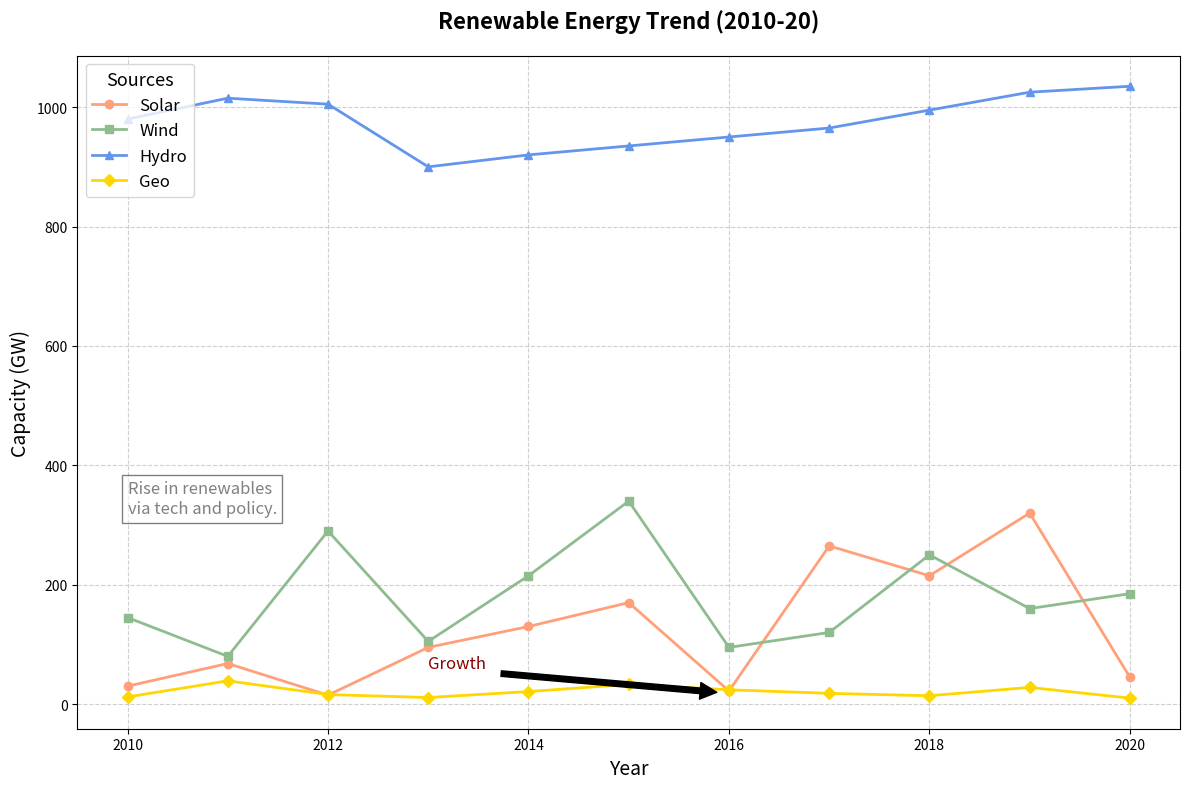

The script that saved this image:
import matplotlib.pyplot as plt
import numpy as np

years = np.arange(2010, 2021)
solar_energy = [30, 68, 15, 95, 130, 170, 22, 265, 215, 320, 45]
wind_energy = [145, 80, 290, 105, 215, 340, 95, 120, 250, 160, 185]
hydro_energy = [980, 1015, 1005, 900, 920, 935, 950, 965, 995, 1025, 1035]
geothermal_energy = [12, 39, 16, 11, 21, 33, 24, 18, 14, 28, 10]

fig, ax = plt.subplots(figsize=(12, 8))

ax.plot(years, solar_energy, marker='o', linestyle='-', color='#FFA07A', linewidth=2, label='Solar')
ax.plot(years, wind_energy, marker='s', linestyle='-', color='#8FBC8F', linewidth=2, label='Wind')
ax.plot(years, hydro_energy, marker='^', linestyle='-', color='#6495ED', linewidth=2, label='Hydro')
ax.plot(years, geothermal_energy, marker='D', linestyle='-', color='#FFD700', linewidth=2, label='Geo')

plt.title('Renewable Energy Trend (2010-20)', fontsize=16, fontweight='bold', pad=20)
plt.xlabel('Year', fontsize=14)
plt.ylabel('Capacity (GW)', fontsize=14)

plt.grid(True, linestyle='--', alpha=0.6)

plt.legend(title='Sources', title_fontsize='13', fontsize='12', loc='upper left')

ax.annotate('Growth', xy=(2016, 18), xytext=(2013, 60),
             arrowprops=dict(facecolor='black', shrink=0.05), fontsize=12, color='darkred')

plt.text(2010, 320, "Rise in renewables\nvia tech and policy.",
         fontsize=12, color='grey', bbox=dict(facecolor='white', alpha=0.5))

plt.tight_layout()

plt.show()
